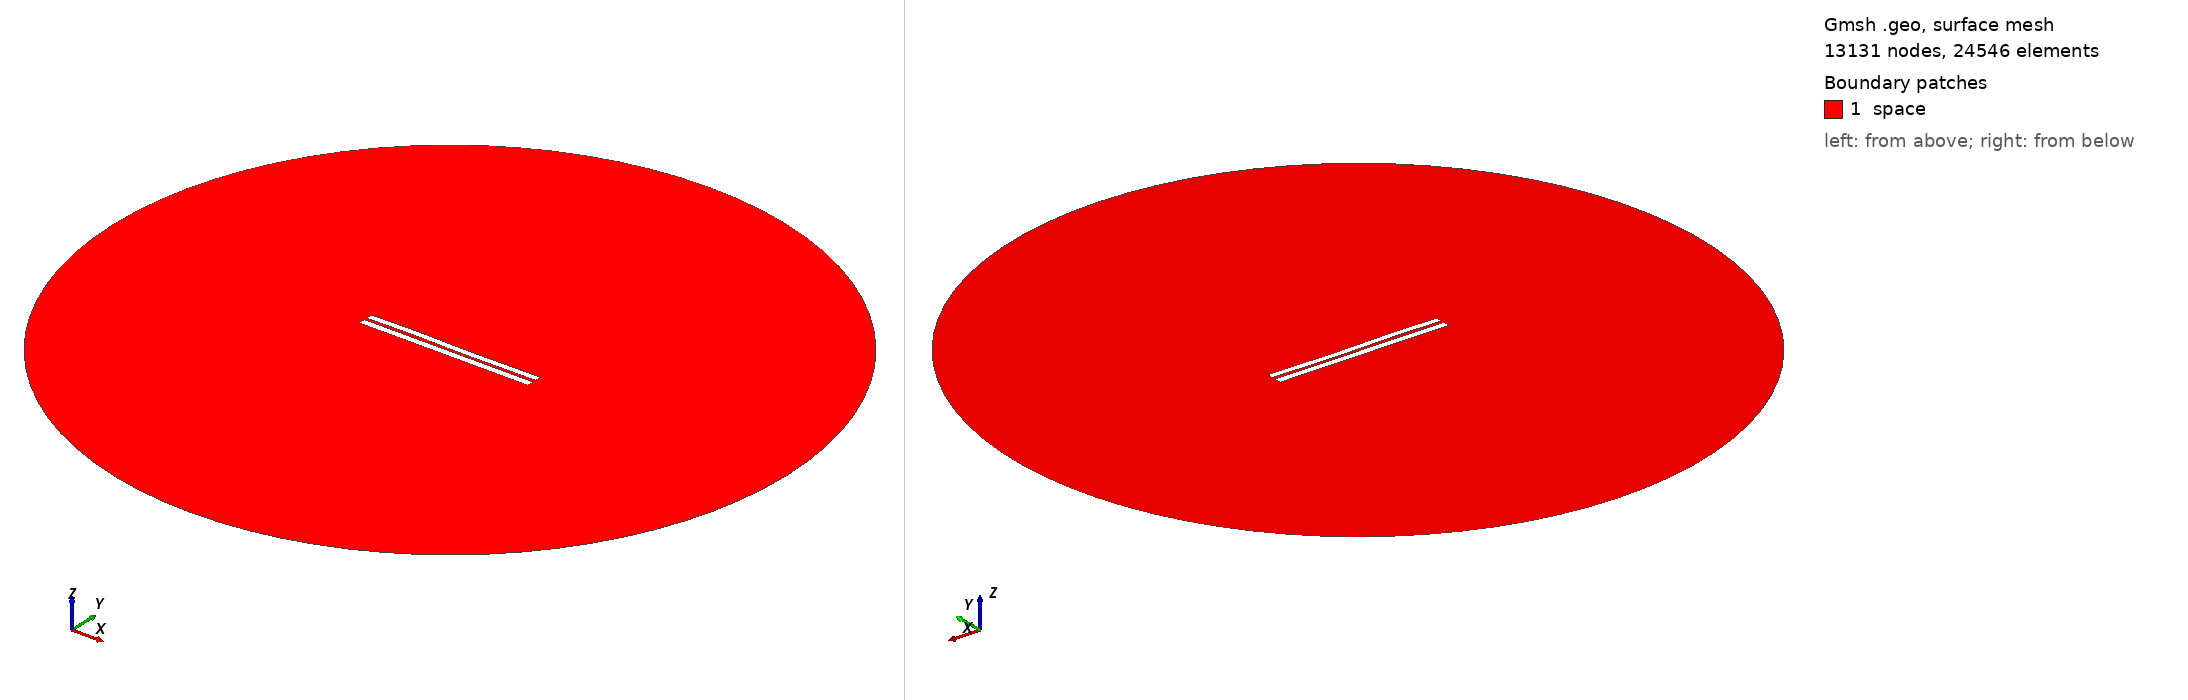

Gmsh geometry script, surface-meshed: 13131 nodes, 24546 surface elements. Boundary patches (legend numbers): 1 space. Left view from above one corner, right view from below the opposite corner. Legend entries are the model's physical surfaces. The drawing asked Gmsh for element sizes between 1% and 20% of the model's largest extent; the script's own settings can give other sizes.

=== 3449.geo (drawn) ===
//---------------------------------------
// Geometry kernel
//---------------------------------------

SetFactory("OpenCASCADE");



//---------------------------------------
// Parameters of the geometry
//---------------------------------------

// Overetch of the upper plate
overetch = 0.125;

// Distance between the plates
distance = 1.5;

// Discretization over the x axis (for the deformation)
nx = 50; 

// Length of the plate
L = 100 - overetch; 

// Number of modes
n = 4; 

// 1st mode coefficient
coeff(1) = 0.0;
beta(1) = 0.596864 * 3.1415926535 / L;

// 2nd mode coefficient
coeff(2) = 0.0;
beta(2) = 1.49418 * 3.1415926535 / L;

// 3rd mode coefficient
coeff(3) = 0.15;
beta(3) = 2.50025 * 3.1415926535 / L;

// 4th mode coefficient
coeff(4) = 0.07499999999999998;
beta(4) = 3.49999 * 3.1415926535 / L;



//---------------------------------------
// Upper plate (deformed rectangle)
//---------------------------------------

// Coordiantes of the upper plate
xmin = -50;
xmax = 50 - overetch;

// Height of the upper plate
yheight = 4 - 2 * overetch;

// Indexes of the points
UpperID[] = {};
LowerID[] = {};
LeftID[] = {};
RightID[] = {};

// Point index
p = 1;

// Horizontal edges
For i In {1:nx}
    x = xmin + (i-1)*(xmax - xmin)/(nx-1);

    y_bottom = distance / 2 + overetch;
    For j In {1:n}
        C = (Cosh(beta(j)*L) + Cos(beta(j)*L)) / (Sinh(beta(j)*L) + Sin(beta(j)*L));
        y_bottom  = y_bottom + coeff(j) * (Cosh(beta(j)*(x+50)) - Cos(beta(j)*(x+50)) - C * (Sinh(beta(j)*(x+50)) - Sin(beta(j)*(x+50))));
    EndFor

    y_top = y_bottom + yheight;

    Point(p) = {x, y_top, 0, 1.0};
    UpperID[i] = p;
    p = p + 1;

    Point(p) = {x, y_bottom, 0, 1.0};
    LowerID[i] = p;
    p = p + 1;
EndFor

// Create point lists
UpperPts[] = {}; LowerPts[] = {};
For i In {1:nx}
  UpperPts[] += {UpperID[i]};
  LowerPts[] += {LowerID[i]};
EndFor

// Build splines
Spline(1) = {UpperPts[]};
Spline(2) = {LowerPts[]};
Line(3) = {LowerPts[nx-1], UpperPts[nx-1]};
Line(4) = {LowerPts[0], UpperPts[0]};

// Build the plane surface
Curve Loop(1) = {2, 3, -1, -4};
Plane Surface(1) = {1};



//---------------------------------------
// Lower plate (rectangle)
//---------------------------------------

// Vertices
Point(1001) = {-50, -1, 0, 1.0};
Point(1002) = { 50, -1, 0, 1.0};
Point(1003) = { 50,  -5, 0, 1.0};
Point(1004) = {-50,  -5, 0, 1.0};

// Edges
Line(5) = {1001, 1002};
Line(6) = {1002, 1003};
Line(7) = {1003, 1004};
Line(8) = {1004, 1001};

// Plane surface
Line Loop(2) = {5, 6, 7, 8};
Plane Surface(2) = {2}; 



//---------------------------------------
// Outer (fictious) boundary
//---------------------------------------

// Points
Point(1005) = {0, 0, 0};       // Center
Point(1006) = {200, 0, 0};     // Start point
Point(1007) = {0, 200, 0};     // 90 degrees
Point(1008) = {-200, 0, 0};    // 180 degrees
Point(1009) = {0, -200, 0};    // 270 degrees

// Circle arcs (each needs start, center, end)
Circle(9) = {1006, 1005, 1007};
Circle(10) = {1007, 1005, 1008};
Circle(11) = {1008, 1005, 1009};
Circle(12) = {1009, 1005, 1006};

// Plane surface for the entire domain
Curve Loop(3) = {9, 10, 11, 12};
Surface(3) = {3};

// Subtract the plates from the whole domain to obtain the actual domain where we want to solve the equations
BooleanDifference{ Surface{3}; Delete; }{ Surface{1}; Surface{2}; Delete; }




//---------------------------------------
// Transfinite Lines/Curves
//---------------------------------------

// Set the number of points on the boundaries
r = 7;

// Plates
Transfinite Curve {1, 2} = 50*r Using Progression 1;
Transfinite Curve {3, 4} = 2*r Using Progression 1;
Transfinite Line {5, 7} = 50*r Using Progression 1;
Transfinite Line {6, 8} = 2*r Using Progression 1;

// Outer boundary
Transfinite Line {9, 10, 11, 12} = 20 Using Progression 1;



//---------------------------------------
// Physical groups
//---------------------------------------                

// Physical curves (boundaries)
Physical Line("force_segment", 10) = {2};
Physical Line("upper_plate", 11) = {1, 3, 4};
Physical Line("lower_plate", 12) = {5, 6, 7, 8};
Physical Line("boundary", 20) = {9, 10, 11, 12};

// Physical Surfaces
Physical Surface("space", 30) = {3};



//---------------------------------------
// 6. Generate the Mesh
//---------------------------------------

// 2D mesh generation
Mesh 2;
